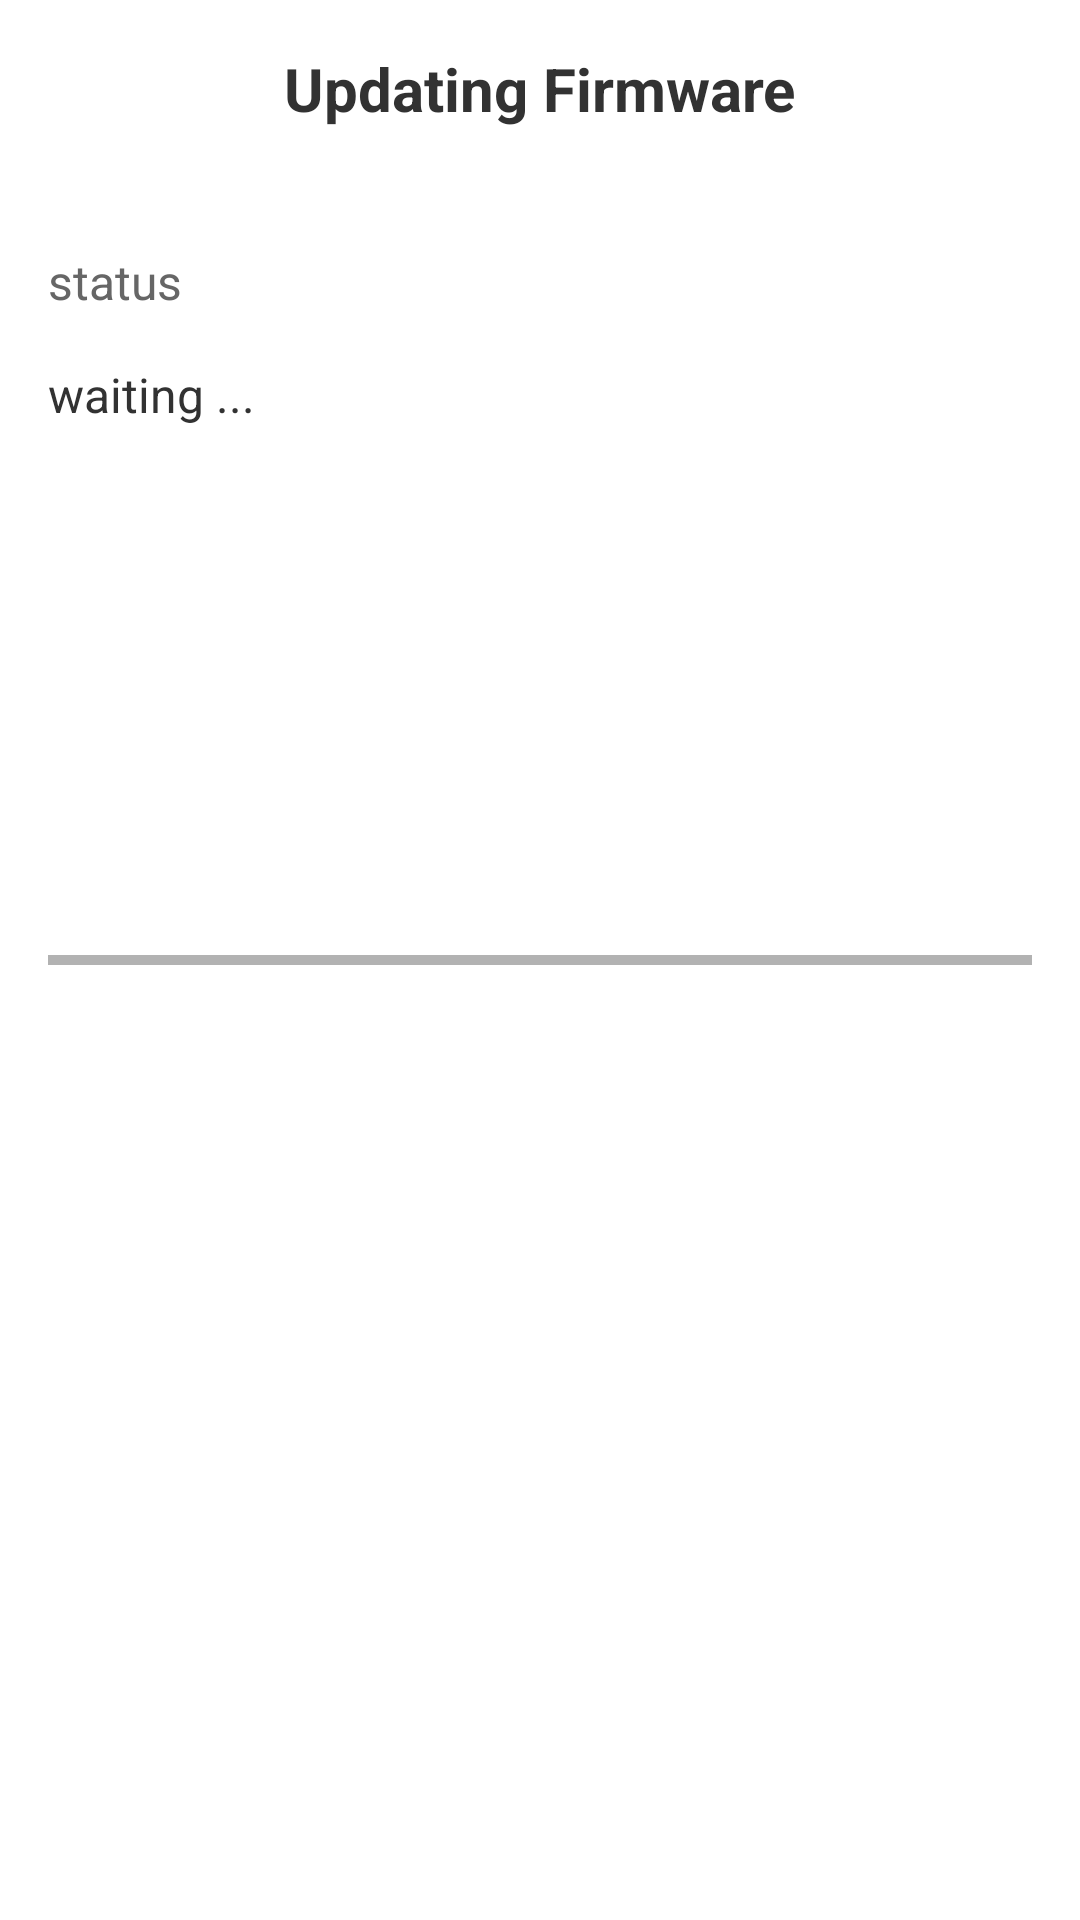

Write the Android layout XML for this screen, with the resource values it uses.
<!-- AndroidManifest.xml: activity theme FullscreenActionBarStyle -->
<!-- res/layout/activity_firmware_update.xml -->
<?xml version="1.0" encoding="utf-8"?>
<RelativeLayout xmlns:android="http://schemas.android.com/apk/res/android"
    android:paddingLeft="@dimen/activity_horizontal_margin"
    android:paddingTop="@dimen/activity_vertical_margin"
    android:paddingRight="@dimen/activity_horizontal_margin"
    android:paddingBottom="@dimen/activity_vertical_margin"
    android:layout_width="match_parent"
    android:layout_height="match_parent">
    <TextView
        android:textSize="20sp"
        android:textStyle="bold"
        android:id="@+id/titleTextView"
        android:layout_width="wrap_content"
        android:layout_height="wrap_content"
        android:text="@string/updating_firmware"
        android:layout_centerHorizontal="true"/>
    <TextView
        android:textSize="16sp"
        android:textColor="@color/light_text"
        android:id="@+id/statusTitleTextView"
        android:paddingTop="40dp"
        android:layout_width="wrap_content"
        android:layout_height="wrap_content"
        android:text="@string/status"
        android:layout_below="@+id/titleTextView"/>
    <TextView
        android:textSize="16sp"
        android:id="@+id/statusTextView"
        android:paddingTop="@dimen/activity_vertical_margin"
        android:layout_width="wrap_content"
        android:layout_height="wrap_content"
        android:text="@string/waiting"
        android:layout_below="@+id/statusTitleTextView"/>
    <ProgressBar
        android:id="@+id/progressBar"
        android:layout_width="match_parent"
        android:layout_height="wrap_content"
        android:layout_centerVertical="true"
        style="?android:attr/progressBarStyleHorizontal"/>
</RelativeLayout>
<!-- resources referenced by this layout -->
<resources>
  <color name="light_text">#666666</color>
  <dimen name="activity_horizontal_margin">16dp</dimen>
  <dimen name="activity_vertical_margin">16dp</dimen>
  <string name="status">status</string>
  <string name="updating_firmware">Updating Firmware</string>
  <string name="waiting">waiting ...</string>
  <style name="FullscreenActionBarStyle" parent="@android:style/Theme.Holo.Light">
      </style>
</resources>
